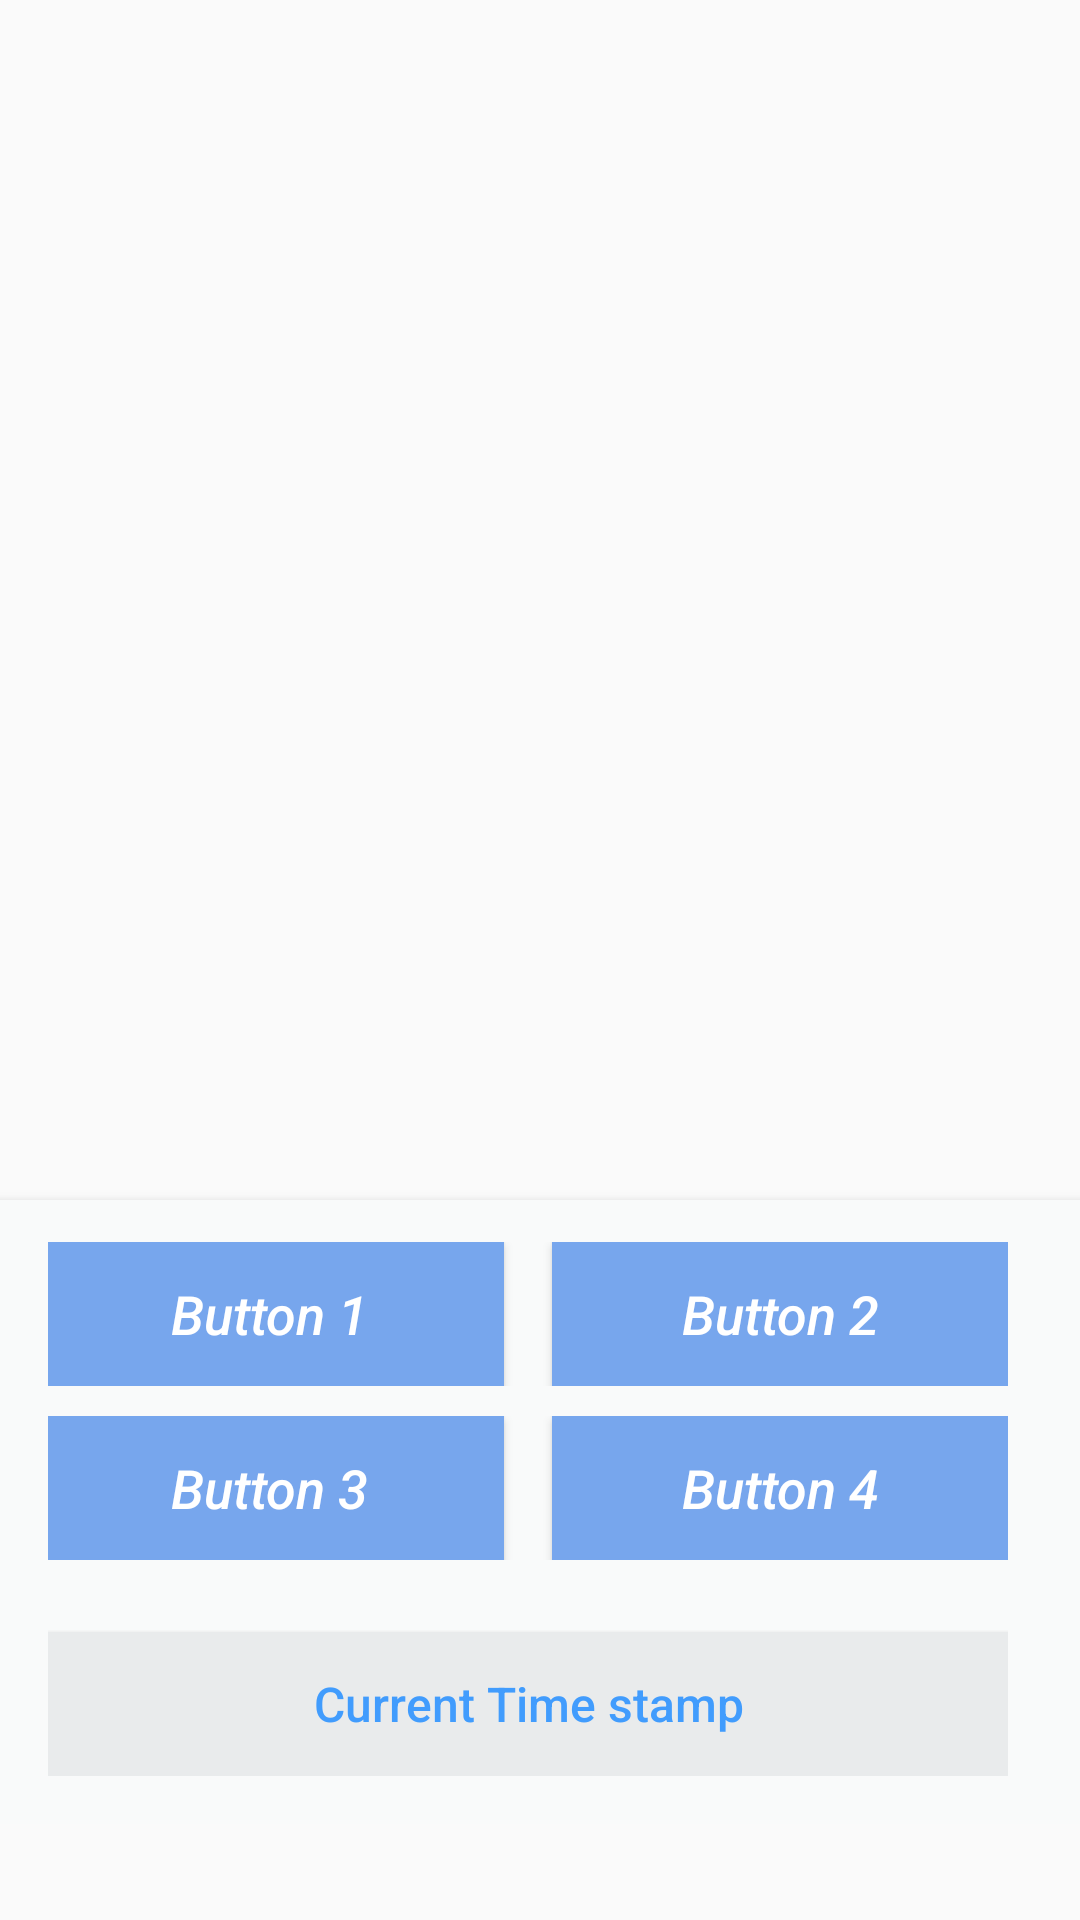

Android layout source for this screen:
<!-- AndroidManifest.xml: application theme AppTheme2 -->
<!-- res/layout/activity_single_screen.xml -->
<?xml version="1.0" encoding="utf-8"?>

<ScrollView android:layout_width="match_parent"
    android:layout_height="match_parent"
    xmlns:android="http://schemas.android.com/apk/res/android"
    xmlns:app="http://schemas.android.com/apk/res-auto">



        <LinearLayout
            android:layout_width="match_parent"
            android:orientation="vertical"
            android:layout_height="match_parent">
        <LinearLayout
            android:layout_width="match_parent"
            android:orientation="vertical"
            android:layout_height="400dp">
        <GridView
            android:layout_width="match_parent"
            android:numColumns="2"
            android:layout_marginTop="@dimen/dimen_20"
            android:id="@+id/urlList"
            android:layout_marginLeft="@dimen/dimen_20"
            android:layout_marginRight="@dimen/dimen_20"
            android:layout_height="match_parent"
            ></GridView>
        </LinearLayout>
        <LinearLayout
            android:layout_width="match_parent"
            android:weightSum="2"

            android:background="#f9fafa"
            android:elevation="@dimen/dimen_4"
            android:paddingLeft="@dimen/dimen_16"
            android:paddingRight="@dimen/dimen_24"
            android:paddingBottom="@dimen/dimen_16"


            android:orientation="vertical"
            android:layout_height="wrap_content">
<LinearLayout
    android:layout_width="match_parent"
    android:layout_height="wrap_content"
    android:layout_marginTop="@dimen/dimen_14"
    android:layout_weight="1">

                <android.support.v7.widget.AppCompatButton
                    android:layout_width="0dp"
                    android:layout_weight="0.5"
                    android:textAllCaps="false"
                    android:elevation="@dimen/dimen_4"
                    android:background="#77a6ed"
                    android:textSize="@dimen/dimen_18"
                    android:textColor="#fff"
                    android:textStyle="italic"
android:id="@+id/btn1"
                    android:layout_height="wrap_content"
                    android:text="Button 1 "/>


        <android.support.v7.widget.AppCompatButton
            android:layout_width="0dp"
            android:layout_weight="0.5"
            android:textAllCaps="false"
            android:elevation="@dimen/dimen_4"

            android:background="#77a6ed"
            android:layout_marginLeft="@dimen/dimen_16"
            android:textSize="@dimen/dimen_18"
            android:textColor="#fff"
            android:textStyle="italic"
android:id="@+id/btn2"
            android:layout_height="wrap_content"
            android:text="Button 2"/>

</LinearLayout>
            <LinearLayout
                android:layout_width="match_parent"
                android:layout_height="wrap_content"
                android:orientation="horizontal"
                android:layout_marginTop="@dimen/dimen_10"
                android:layout_weight="1">

                    <android.support.v7.widget.AppCompatButton
                        android:layout_width="0dp"
                        android:layout_weight="0.5"
                        android:textAllCaps="false"
                        android:elevation="@dimen/dimen_4"
                        android:background="#77a6ed"
                        android:textSize="@dimen/dimen_18"
                        android:textColor="#fff"
                        android:textStyle="italic"
android:id="@+id/btn3"
                        android:layout_height="wrap_content"
                        android:text="Button 3 "/>


                    <android.support.v7.widget.AppCompatButton
                        android:layout_width="0dp"
                        android:layout_weight="0.5"
                        android:textAllCaps="false"
                        android:elevation="@dimen/dimen_4"
                        android:background="#77a6ed"
                        android:textSize="@dimen/dimen_18"
                        android:textColor="#fff"
                        android:id="@+id/btn4"
                        android:textStyle="italic"
                        android:layout_marginLeft="@dimen/dimen_16"
                        android:layout_height="wrap_content"
                        android:text="Button 4"/>
            </LinearLayout>







                <android.support.v7.widget.AppCompatButton
                    android:layout_width="match_parent"
                    android:layout_height="wrap_content"
                    android:elevation="@dimen/dimen_4"
                    android:layout_marginTop="@dimen/dimen_24"
                    android:textColor="#419cfd"
                    android:textSize="@dimen/dimen_16"
                    android:background="#e9ebec"
                    android:textAllCaps="false"
                    android:id="@+id/btn5"
                    android:text="Current Time stamp"/>


        </LinearLayout>
        </LinearLayout>
    </ScrollView>
<!-- resources referenced by this layout -->
<resources>
  <dimen name="dimen_10">10dp</dimen>
  <dimen name="dimen_14">14dp</dimen>
  <dimen name="dimen_16">16dp</dimen>
  <dimen name="dimen_18">18dp</dimen>
  <dimen name="dimen_20">20dp</dimen>
  <dimen name="dimen_24">24dp</dimen>
  <dimen name="dimen_4">4dp</dimen>
  <style name="AppTheme2" parent="Theme.AppCompat.Light.NoActionBar">
          
          <item name="colorPrimary">@color/colorPrimary</item>
          <item name="colorPrimaryDark">@color/colorPrimaryDark</item>
          <item name="colorAccent">@color/colorAccent</item>
      </style>
  <!-- not gathered from this repository: default colours our renderer supplied (Android Studio template values) -->
  <color name="colorPrimary">#FF6200EE</color>
  <color name="colorPrimaryDark">#FF3700B3</color>
  <color name="colorAccent">#FF03DAC5</color>
</resources>
